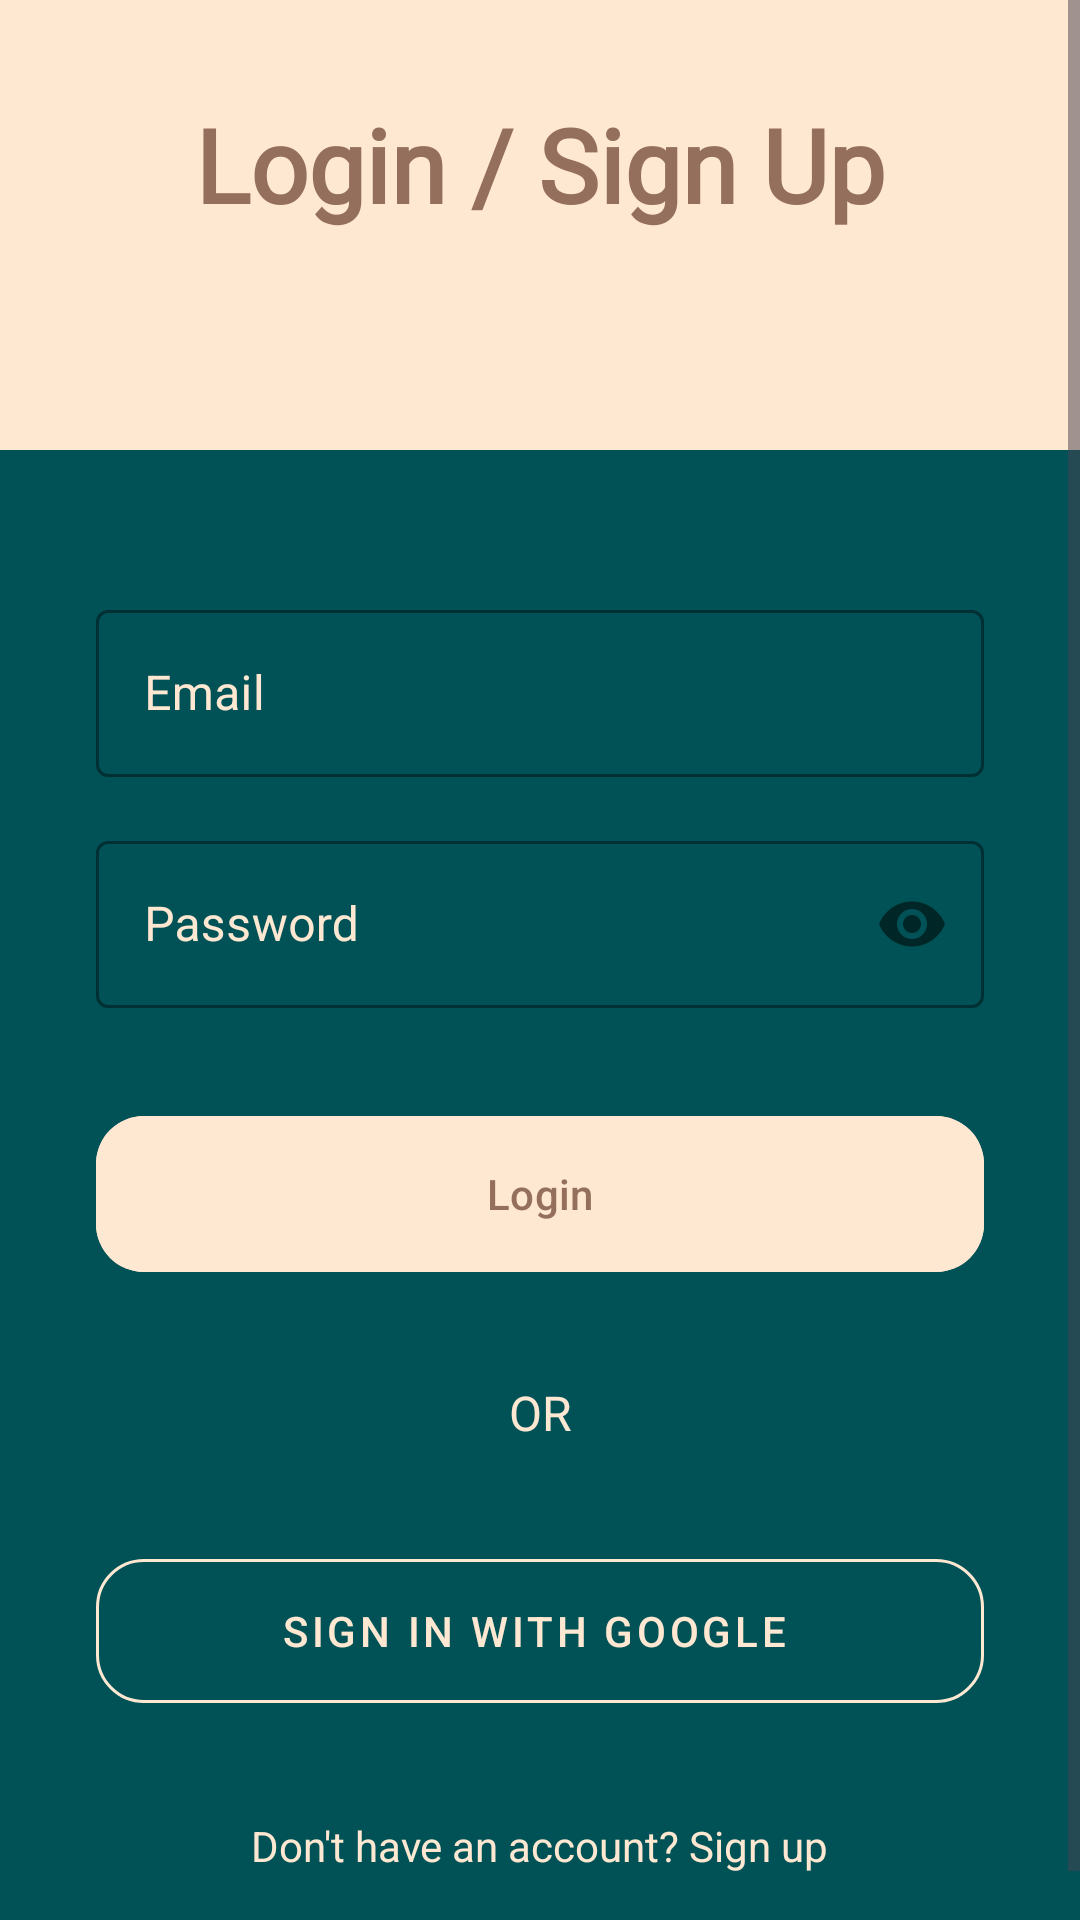

The Android layout XML behind this screen, and the referenced resources:
<!-- AndroidManifest.xml: application theme Theme.MenuActivity -->
<!-- res/layout/activity_login.xml -->
<?xml version="1.0" encoding="utf-8"?>
<ScrollView xmlns:android="http://schemas.android.com/apk/res/android"
    xmlns:app="http://schemas.android.com/apk/res-auto"
    xmlns:tools="http://schemas.android.com/tools"
    android:id="@+id/main"
    android:layout_width="match_parent"
    android:layout_height="match_parent"
    android:background="@color/background"
    android:fillViewport="true"
    tools:context=".Login">

    <androidx.constraintlayout.widget.ConstraintLayout
        android:layout_width="match_parent"
        android:layout_height="wrap_content"
        android:paddingBottom="32dp">

        <View
            android:id="@+id/login_top_view"
            android:layout_width="match_parent"
            android:layout_height="150dp"
            android:background="@color/Primary"
            app:layout_constraintTop_toTopOf="parent"
            tools:layout_editor_absoluteX="0dp" />

        <TextView
            android:id="@+id/login_title"
            android:layout_width="wrap_content"
            android:layout_height="wrap_content"
            android:layout_marginTop="32dp"
            android:fontFamily="@font/allerta_stencil"
            android:text="@string/login_signup_title"
            android:textColor="@color/Secondary"
            android:textSize="34sp"
            android:textStyle="bold"
            app:layout_constraintEnd_toEndOf="parent"
            app:layout_constraintStart_toStartOf="parent"
            app:layout_constraintTop_toTopOf="@id/login_top_view" />

        <com.google.android.material.textfield.TextInputLayout
            android:id="@+id/email_input_layout"
            style="@style/Widget.MaterialComponents.TextInputLayout.OutlinedBox"
            android:layout_width="0dp"
            android:layout_height="wrap_content"
            android:layout_marginStart="32dp"
            android:layout_marginTop="48dp"
            android:layout_marginEnd="32dp"
            android:hint="@string/email_hint"
            android:textColorHint="@color/Primary"
            app:boxStrokeColor="@color/Primary"
            app:hintTextColor="@color/Primary"
            app:layout_constraintEnd_toEndOf="parent"
            app:layout_constraintStart_toStartOf="parent"
            app:layout_constraintTop_toBottomOf="@id/login_top_view">

            <com.google.android.material.textfield.TextInputEditText
                android:id="@+id/email_edit_text"
                android:layout_width="match_parent"
                android:layout_height="wrap_content"
                android:inputType="textEmailAddress"
                android:textColor="@color/Primary" />

        </com.google.android.material.textfield.TextInputLayout>

        <com.google.android.material.textfield.TextInputLayout
            android:id="@+id/password_input_layout"
            style="@style/Widget.MaterialComponents.TextInputLayout.OutlinedBox"
            android:layout_width="0dp"
            android:layout_height="wrap_content"
            android:layout_marginTop="16dp"
            android:hint="@string/password_hint"
            android:textColorHint="@color/Primary"
            app:boxStrokeColor="@color/Primary"
            app:hintTextColor="@color/Primary"
            app:layout_constraintEnd_toEndOf="@id/email_input_layout"
            app:layout_constraintStart_toStartOf="@id/email_input_layout"
            app:layout_constraintTop_toBottomOf="@id/email_input_layout"
            app:passwordToggleEnabled="true">

            <com.google.android.material.textfield.TextInputEditText
                android:id="@+id/password_edit_text"
                android:layout_width="match_parent"
                android:layout_height="wrap_content"
                android:inputType="textPassword"
                android:textColor="@color/Primary" />

        </com.google.android.material.textfield.TextInputLayout>

        <com.google.android.material.button.MaterialButton
            android:id="@+id/login_button"
            android:layout_width="0dp"
            android:layout_height="60dp"
            android:layout_marginTop="32dp"
            android:backgroundTint="@color/Primary"
            android:text="@string/login_button"
            android:textColor="@color/Secondary"
            app:cornerRadius="16dp"
            app:layout_constraintEnd_toEndOf="@id/password_input_layout"
            app:layout_constraintStart_toStartOf="@id/password_input_layout"
            app:layout_constraintTop_toBottomOf="@id/password_input_layout" />

        <TextView
            android:id="@+id/or_divider"
            android:layout_width="wrap_content"
            android:layout_height="wrap_content"
            android:layout_marginTop="32dp"
            android:text="@string/or_divider"
            android:textColor="@color/Primary"
            android:textSize="16sp"
            app:layout_constraintEnd_toEndOf="parent"
            app:layout_constraintStart_toStartOf="parent"
            app:layout_constraintTop_toBottomOf="@id/login_button" />

        <com.google.android.material.button.MaterialButton
            android:id="@+id/google_login_button"
            style="@style/Widget.MaterialComponents.Button.OutlinedButton.Icon"
            android:layout_width="0dp"
            android:layout_height="60dp"
            android:layout_marginTop="32dp"
            android:text="@string/google_signin_button"
            android:textColor="@color/Primary"
            app:cornerRadius="16dp"
            app:layout_constraintEnd_toEndOf="@id/login_button"
            app:layout_constraintStart_toStartOf="@id/login_button"
            app:layout_constraintTop_toBottomOf="@id/or_divider"
            app:strokeColor="@color/Primary"
            app:strokeWidth="1dp" />



        <TextView
            android:id="@+id/signup_prompt"
            android:layout_width="wrap_content"
            android:layout_height="wrap_content"
            android:layout_marginTop="32dp"
            android:text="@string/signup_prompt"
            android:textColor="@color/Primary"
            app:layout_constraintEnd_toEndOf="parent"
            app:layout_constraintStart_toStartOf="parent"
            app:layout_constraintTop_toBottomOf="@id/google_login_button" />

    </androidx.constraintlayout.widget.ConstraintLayout>
</ScrollView>
<!-- resources referenced by this layout -->
<resources>
  <color name="Primary">#ffe8d2</color>
  <color name="Secondary">#946f5c</color>
  <color name="background">#005257</color>
  <string name="email_hint">Email</string>
  <string name="google_signin_button">Sign in with Google</string>
  <string name="login_button">Login</string>
  <string name="login_signup_title">Login / Sign Up</string>
  <string name="or_divider">OR</string>
  <string name="password_hint">Password</string>
  <string name="signup_prompt">Don\'t have an account? Sign up</string>
  <style name="Theme.MenuActivity" parent="Base.Theme.MenuActivity" />
  <style name="Base.Theme.MenuActivity" parent="Theme.Material3.DayNight.NoActionBar">
          
          <item name="android:windowFullscreen">true</item>
  
          <item name="colorPrimary">@color/black</item>
      </style>
  <color name="black">#FF000000</color>
</resources>
